Image classification data set "AIFactory_FruitQC" (yuri0329/AIFactory_FruitQC on GitHub). Class labels (8): apple fuji, mandarine hallabong, mandarine onjumilgam, pear chuhwang, pear singo, persimmon bansi, persimmon booyu, persimmon daebong.

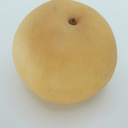
Label: pear chuhwang

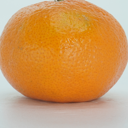
Label: mandarine onjumilgam

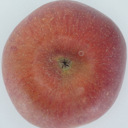
Label: apple fuji

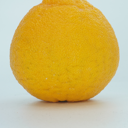
Label: mandarine hallabong

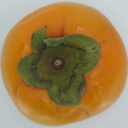
Label: persimmon booyu

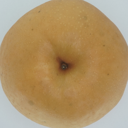
Label: pear singo
